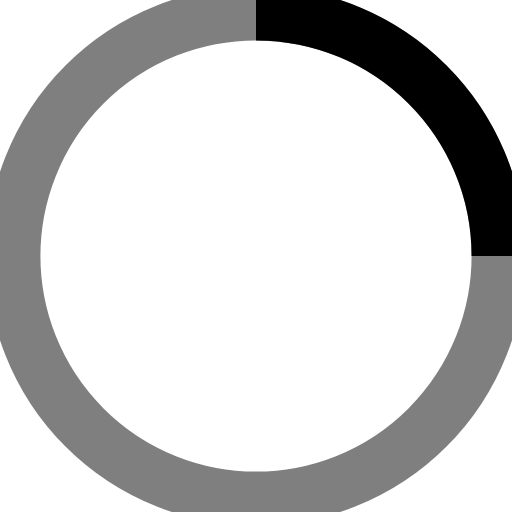
t = 0.00 s
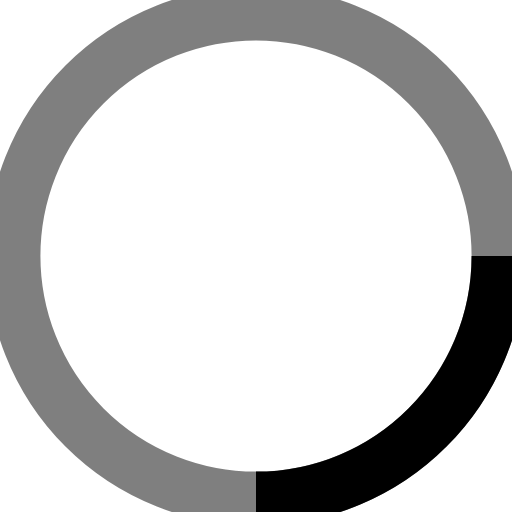
t = 0.25 s
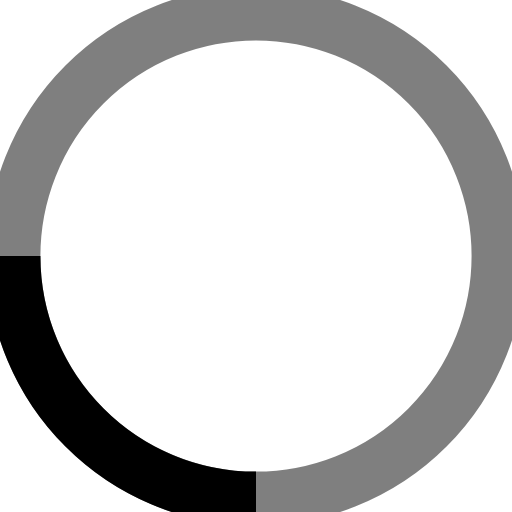
t = 0.50 s
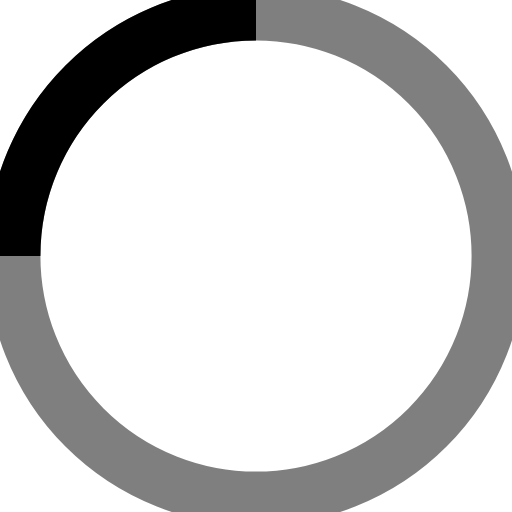
t = 0.75 s

The animated SVG that drew these frames (rendered in a browser with its animation timeline set to each time). Animation: 1 SMIL element (animateTransform=1); one cycle of 1.00 s, repeats indefinitely.

<svg width="38" height="38" viewBox="0 0 38 38" xmlns="http://www.w3.org/2000/svg" stroke="#000">
    <g fill="none" fill-rule="evenodd">
        <g transform="translate(1 1)" stroke-width="4">
            <circle stroke-opacity=".5" cx="18" cy="18" r="18"/>
            <path d="M36 18c0-9.94-8.06-18-18-18">
                <animateTransform
                    attributeName="transform"
                    type="rotate"
                    from="0 18 18"
                    to="360 18 18"
                    dur="1s"
                    repeatCount="indefinite"/>
            </path>
        </g>
    </g>
</svg>
